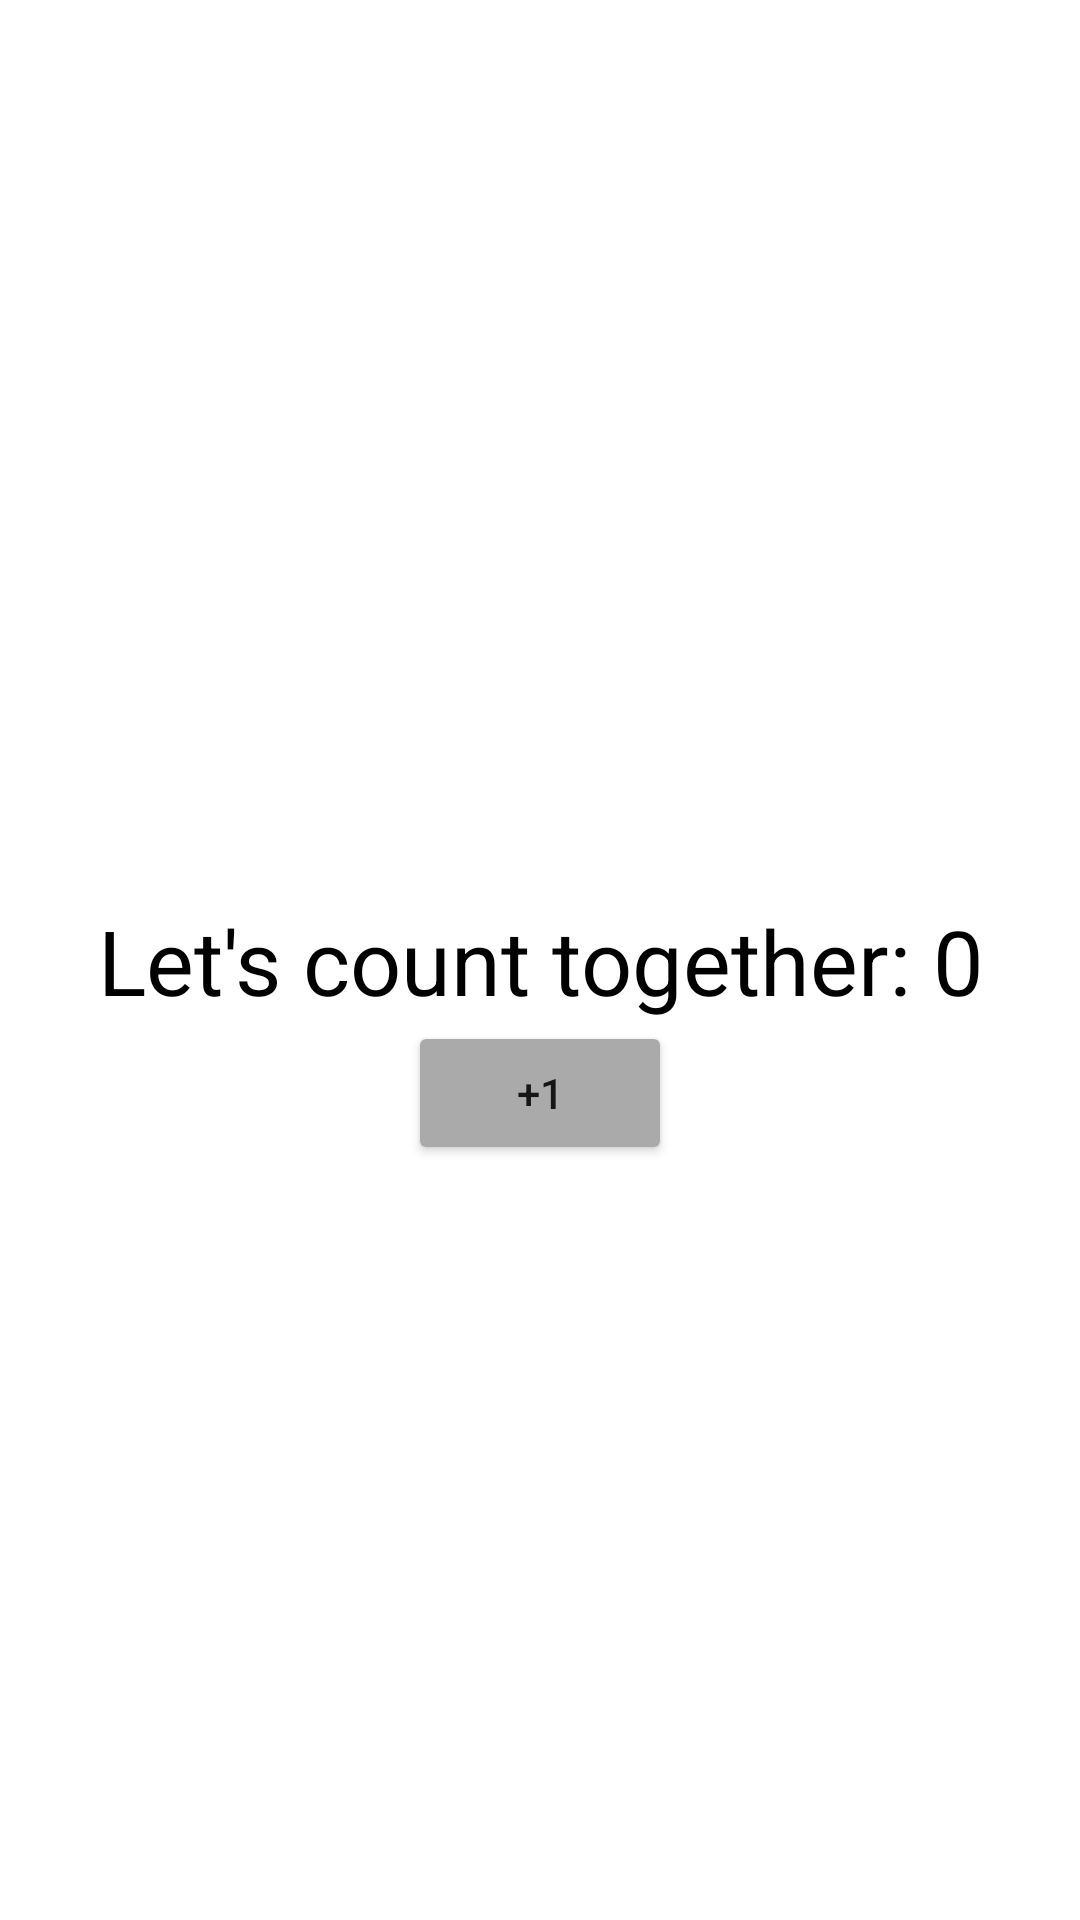

Android layout source for this screen:
<!-- AndroidManifest.xml: application theme Theme.Androidconcepts -->
<!-- res/layout/activity_main.xml -->
<?xml version="1.0" encoding="utf-8"?>
<androidx.constraintlayout.widget.ConstraintLayout xmlns:android="http://schemas.android.com/apk/res/android"
    xmlns:app="http://schemas.android.com/apk/res-auto"
    xmlns:tools="http://schemas.android.com/tools"
    android:layout_width="match_parent"
    android:layout_height="match_parent"
    android:orientation="vertical"
    android:padding="16dp"
    tools:context=".MainActivity">

    <TextView
        android:id="@+id/tvCount"
        android:layout_width="wrap_content"
        android:layout_height="wrap_content"
        android:text="Let's count together: 0"
        android:textSize="30sp"
        android:textColor="@android:color/black"
        android:textAlignment="center"
        app:layout_constraintBottom_toBottomOf="parent"
        app:layout_constraintEnd_toEndOf="parent"
        app:layout_constraintStart_toStartOf="parent"
        app:layout_constraintTop_toTopOf="parent" />

    <Button
        android:id="@+id/btnCount"
        android:layout_width="wrap_content"
        android:layout_height="wrap_content"
        android:text="+1"
        android:backgroundTint="@android:color/darker_gray"
        app:layout_constraintEnd_toEndOf="parent"
        app:layout_constraintStart_toStartOf="parent"
        app:layout_constraintTop_toBottomOf="@+id/tvCount" />
</androidx.constraintlayout.widget.ConstraintLayout>
<!-- resources referenced by this layout -->
<resources>
  <style name="Theme.Androidconcepts" parent="Theme.MaterialComponents.DayNight.DarkActionBar">
          
          <item name="colorPrimary">@color/purple_500</item>
          <item name="colorPrimaryVariant">@color/purple_700</item>
          <item name="colorOnPrimary">@color/white</item>
          
          <item name="colorSecondary">@color/teal_200</item>
          <item name="colorSecondaryVariant">@color/teal_700</item>
          <item name="colorOnSecondary">@color/black</item>
          
          <item name="android:statusBarColor" tools:targetApi="l">?attr/colorPrimaryVariant</item>
          
      </style>
  <color name="purple_500">#FF6200EE</color>
  <color name="purple_700">#FF3700B3</color>
  <color name="white">#FFFFFFFF</color>
  <color name="teal_200">#FF03DAC5</color>
  <color name="teal_700">#FF018786</color>
  <color name="black">#FF000000</color>
</resources>
